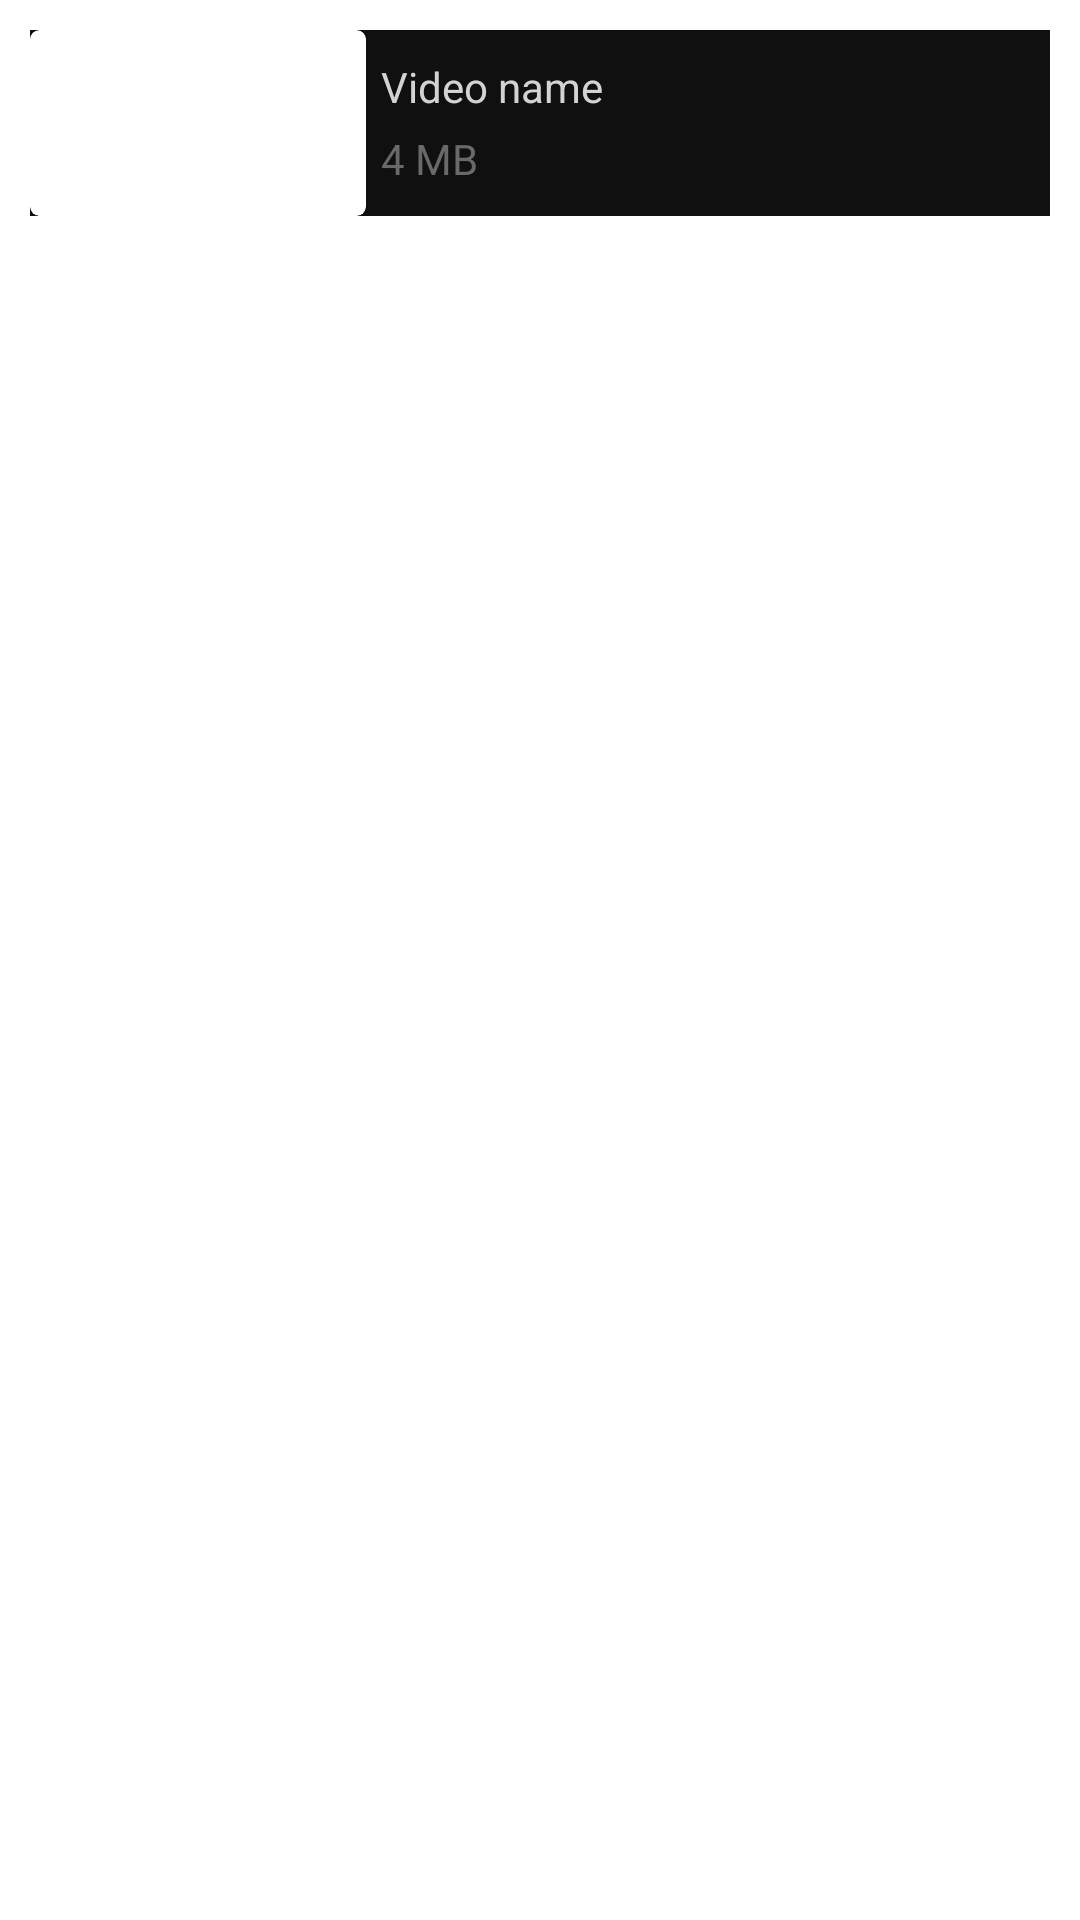

This screen was rendered from an Android layout file. Write that file and the resources it references.
<!-- AndroidManifest.xml: application theme Theme.TopPlayer -->
<!-- res/layout/video_item.xml -->
<?xml version="1.0" encoding="utf-8"?>
<RelativeLayout xmlns:android="http://schemas.android.com/apk/res/android"
    android:layout_width="match_parent"
    android:layout_height="wrap_content"
    xmlns:app="http://schemas.android.com/apk/res-auto"
    android:orientation="horizontal"
    android:padding="10dp"
    android:layout_margin="5dp"
    android:background="?attr/selectableItemBackground">

    <RelativeLayout
        android:layout_width="match_parent"
        android:layout_height="wrap_content"
        android:background="@color/black_light">

        <androidx.cardview.widget.CardView
            android:id="@+id/thumbnail_card"
            android:layout_width="112dp"
            android:layout_height="62dp"
            app:cardCornerRadius="3dp">

            <ImageView
                android:id="@+id/thumbnail_img"
                android:layout_width="match_parent"
                android:layout_height="match_parent"
                android:scaleType="centerCrop"
                android:src="@drawable/ic_launcher_background" />

            <TextView
                android:id="@+id/video_duration"
                android:layout_width="wrap_content"
                android:layout_height="wrap_content"
                android:layout_gravity="bottom|end"
                android:padding="4dp"
                android:text="84:12"
                android:textColor="@color/white"
                android:textSize="12sp" />

        </androidx.cardview.widget.CardView>

        <LinearLayout
            android:layout_width="match_parent"
            android:layout_height="wrap_content"
            android:layout_centerVertical="true"
            android:layout_margin="5dp"
            android:layout_toStartOf="@+id/videoMenuMore"
            android:layout_toEndOf="@+id/thumbnail_card"
            android:layout_toRightOf="@+id/thumbnail_card"
            android:orientation="vertical">

            <TextView
                android:id="@+id/video_name"
                android:layout_width="wrap_content"
                android:layout_height="wrap_content"
                android:layout_marginBottom="5dp"
                android:ellipsize="end"
                android:maxLines="2"
                android:text="Video name"
                android:textColor="@color/grey_light" />

            <TextView
                android:id="@+id/video_size"
                android:layout_width="wrap_content"
                android:layout_height="wrap_content"
                android:text="4 MB"
                android:textColor="@color/grey_dim" />
        </LinearLayout>

        <ImageView
            android:id="@+id/videoMenuMore"
            android:layout_width="wrap_content"
            android:layout_height="wrap_content"
            android:layout_alignParentRight="true"
            android:layout_centerVertical="true"
            android:background="?attr/selectableItemBackgroundBorderless"
            android:foregroundTint="@color/grey_light"
            android:src="@drawable/ic_more_white"/>
    </RelativeLayout>
</RelativeLayout>
<!-- resources referenced by this layout -->
<resources>
  <color name="black_light">#101010</color>
  <color name="grey_dim">#696969</color>
  <color name="grey_light">#D3D3D3</color>
  <color name="white">#FFFFFFFF</color>
  <style name="Theme.TopPlayer" parent="Theme.MaterialComponents.DayNight.DarkActionBar">
          
          <item name="colorPrimary">@color/black_lighter</item>
          <item name="colorPrimaryVariant">@color/black_light</item>
          <item name="colorOnPrimary">@color/grey_light</item>
          
          <item name="colorSecondary">@color/teal_200</item>
          <item name="colorSecondaryVariant">@color/black_lighter</item>
          <item name="colorOnSecondary">@color/black</item>
          
          <item name="android:statusBarColor" tools:targetApi="l">?attr/colorPrimaryVariant</item>
          
      </style>
  <color name="black_lighter">#303030</color>
  <color name="teal_200">#FF03DAC5</color>
  <color name="black">#FF000000</color>
</resources>
